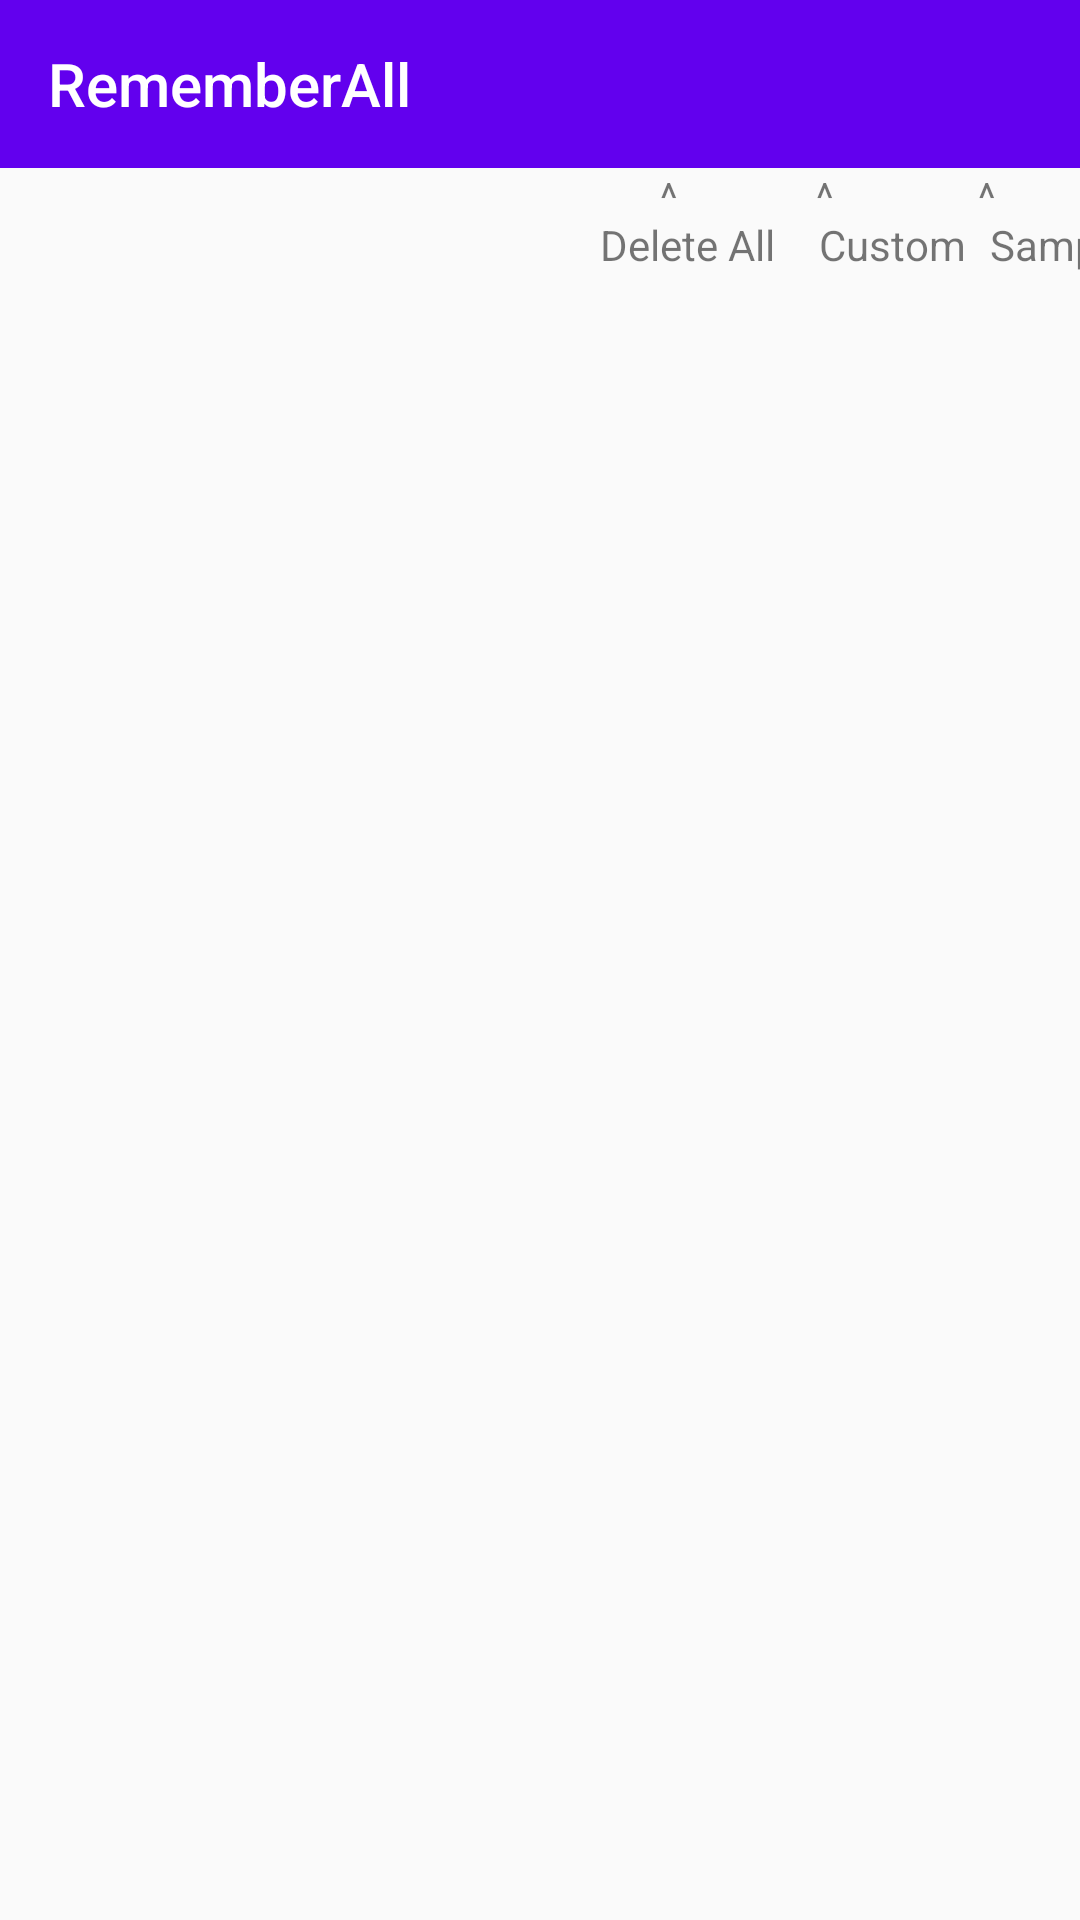

Produce the Android XML layout that renders to this screen, including the resource entries it uses.
<!-- AndroidManifest.xml: application theme AppTheme -->
<!-- res/layout/activity_main.xml -->
<?xml version="1.0" encoding="utf-8"?>
<android.support.constraint.ConstraintLayout xmlns:android="http://schemas.android.com/apk/res/android"
    xmlns:app="http://schemas.android.com/apk/res-auto"
    xmlns:tools="http://schemas.android.com/tools"
    android:layout_width="match_parent"
    android:layout_height="match_parent"
    tools:context=".activity.MainActivity">

    <TextView
        android:id="@+id/textView7"
        android:layout_width="wrap_content"
        android:layout_height="wrap_content"
        android:layout_marginStart="200dp"
        android:layout_marginTop="72dp"
        android:text="Delete All"
        app:layout_constraintStart_toStartOf="parent"
        app:layout_constraintTop_toTopOf="parent" />

    <android.support.v7.widget.Toolbar
        android:id="@+id/toolbar"
        android:layout_width="match_parent"
        android:layout_height="?attr/actionBarSize"
        android:background="?attr/colorPrimary"
        android:theme="@style/ThemeOverlay.AppCompat.ActionBar"
        app:layout_constraintEnd_toEndOf="parent"
        app:layout_constraintHorizontal_bias="0.0"
        app:layout_constraintStart_toStartOf="parent"
        app:layout_constraintTop_toTopOf="parent"
        app:popupTheme="@style/ThemeOverlay.AppCompat.Light"
        app:title="@string/app_name"
        app:titleTextColor="@android:color/white" />

    <android.support.v7.widget.RecyclerView
        android:id="@+id/rvPostsLis"
        android:layout_width="0dp"
        android:layout_height="476dp"
        android:layout_marginTop="8dp"
        app:layout_constraintBottom_toBottomOf="parent"
        app:layout_constraintEnd_toEndOf="parent"
        app:layout_constraintHorizontal_bias="0.0"
        app:layout_constraintStart_toStartOf="parent"
        app:layout_constraintTop_toBottomOf="@+id/toolbar"
        app:layout_constraintVertical_bias="1.0"
        tools:listitem="@layout/layout_post_item" />

    <TextView
        android:id="@+id/textView3"
        android:layout_width="wrap_content"
        android:layout_height="wrap_content"
        android:layout_marginStart="8dp"
        android:layout_marginLeft="8dp"
        android:layout_marginTop="16dp"
        android:layout_marginEnd="16dp"
        android:layout_marginRight="16dp"
        android:text="Sample"
        app:layout_constraintEnd_toEndOf="parent"
        app:layout_constraintHorizontal_bias="0.0"
        app:layout_constraintStart_toEndOf="@+id/textView4"
        app:layout_constraintTop_toBottomOf="@+id/toolbar" />

    <TextView
        android:id="@+id/textView4"
        android:layout_width="wrap_content"
        android:layout_height="wrap_content"
        android:layout_marginStart="273dp"
        android:layout_marginLeft="273dp"
        android:layout_marginTop="72dp"
        android:text="Custom"
        app:layout_constraintStart_toStartOf="parent"
        app:layout_constraintTop_toTopOf="parent" />

    <TextView
        android:id="@+id/textView5"
        android:layout_width="wrap_content"
        android:layout_height="wrap_content"
        android:layout_marginEnd="48dp"
        android:layout_marginRight="48dp"
        android:text="^"
        app:layout_constraintEnd_toStartOf="@+id/textView6"
        app:layout_constraintTop_toBottomOf="@+id/toolbar" />

    <TextView
        android:id="@+id/textView8"
        android:layout_width="wrap_content"
        android:layout_height="wrap_content"
        android:layout_marginEnd="100dp"
        android:text="^"
        app:layout_constraintEnd_toStartOf="@+id/textView6"
        app:layout_constraintTop_toBottomOf="@+id/toolbar" />

    <TextView
        android:id="@+id/textView6"
        android:layout_width="wrap_content"
        android:layout_height="wrap_content"
        android:layout_marginEnd="28dp"
        android:layout_marginRight="28dp"
        android:text="^"
        app:layout_constraintEnd_toEndOf="parent"
        app:layout_constraintTop_toBottomOf="@+id/toolbar" />

</android.support.constraint.ConstraintLayout>
<!-- res/layout/layout_post_item.xml (included above) -->
<?xml version="1.0" encoding="utf-8"?>
<android.support.v7.widget.CardView xmlns:android="http://schemas.android.com/apk/res/android"
    xmlns:app="http://schemas.android.com/apk/res-auto"
    xmlns:tools="http://schemas.android.com/tools"
    android:layout_width="match_parent"
    android:layout_height="wrap_content"
    android:layout_margin="8dp">


    <android.support.constraint.ConstraintLayout
        android:layout_width="match_parent"
        android:layout_height="match_parent">

        <TextView
            android:id="@+id/tvTitle"
            android:layout_width="0dp"
            android:layout_height="wrap_content"
            android:layout_marginStart="8dp"
            android:layout_marginTop="8dp"
            android:layout_marginEnd="8dp"
            android:textAppearance="@style/TextAppearance.AppCompat.Medium"
            app:layout_constraintEnd_toEndOf="parent"
            app:layout_constraintStart_toStartOf="parent"
            app:layout_constraintTop_toTopOf="parent"
            tools:text="@tools:sample/lorem" />

        <TextView
            android:id="@+id/tvContent"
            android:layout_width="0dp"
            android:layout_height="wrap_content"
            android:layout_marginStart="8dp"
            android:layout_marginTop="8dp"
            android:layout_marginEnd="8dp"
            android:maxLines="3"
            app:layout_constraintEnd_toEndOf="parent"
            app:layout_constraintStart_toStartOf="parent"
            app:layout_constraintTop_toBottomOf="@+id/tvTitle"
            tools:text="@tools:sample/lorem/random" />

        <Button
            android:id="@+id/btnDelete"
            style="@style/Base.Widget.AppCompat.Button.Colored"
            android:layout_width="wrap_content"
            android:layout_height="wrap_content"
            android:layout_marginTop="8dp"
            android:layout_marginEnd="8dp"
            android:layout_marginBottom="8dp"
            android:text="@string/delete"
            app:layout_constraintBottom_toBottomOf="parent"
            app:layout_constraintEnd_toEndOf="parent"
            app:layout_constraintTop_toBottomOf="@+id/tvContent"
            tools:text="Delete" />

        <TextView
            android:id="@+id/tvDateCreated"
            android:layout_width="wrap_content"
            android:layout_height="wrap_content"
            android:layout_marginStart="6dp"
            android:layout_marginLeft="6dp"
            android:layout_marginBottom="8dp"
            android:text="TextView"
            app:layout_constraintBottom_toBottomOf="parent"
            app:layout_constraintStart_toStartOf="parent" />

        <TextView
            android:id="@+id/tvDateFor"
            android:layout_width="wrap_content"
            android:layout_height="wrap_content"
            android:layout_marginStart="50dp"
            android:layout_marginLeft="50dp"
            android:layout_marginBottom="8dp"
            android:text="TextView"
            app:layout_constraintBottom_toBottomOf="parent"
            app:layout_constraintStart_toEndOf="@+id/tvDateCreated" />

        <TextView
            android:id="@+id/textView"
            android:layout_width="wrap_content"
            android:layout_height="wrap_content"
            android:layout_marginStart="6dp"
            android:layout_marginLeft="6dp"
            android:layout_marginBottom="2dp"
            android:text="Date created:"
            app:layout_constraintBottom_toTopOf="@+id/tvDateCreated"
            app:layout_constraintStart_toStartOf="parent" />

        <TextView
            android:id="@+id/textView2"
            android:layout_width="wrap_content"
            android:layout_height="wrap_content"
            android:layout_marginStart="50dp"
            android:layout_marginLeft="50dp"
            android:layout_marginBottom="2dp"
            android:text="Date assigned:"
            app:layout_constraintBottom_toTopOf="@+id/tvDateFor"
            app:layout_constraintStart_toEndOf="@+id/tvDateCreated" />
    </android.support.constraint.ConstraintLayout>
</android.support.v7.widget.CardView>
<!-- resources referenced by this layout -->
<resources>
  <string name="app_name">RememberAll</string>
  <string name="delete">Delete</string>
  <style name="AppTheme" parent="Theme.AppCompat.Light.DarkActionBar">
          
          <item name="windowActionModeOverlay">true</item>
          <item name="windowNoTitle">true</item>
          <item name="windowActionBar">false</item>
          <item name="colorPrimary">@color/colorPrimary</item>
          <item name="colorPrimaryDark">@color/colorPrimaryDark</item>
          <item name="colorAccent">@color/colorAccent</item>
      </style>
  <!-- not gathered from this repository: default colours our renderer supplied (Android Studio template values) -->
  <color name="colorPrimary">#FF6200EE</color>
  <color name="colorPrimaryDark">#FF3700B3</color>
  <color name="colorAccent">#FF03DAC5</color>
</resources>
